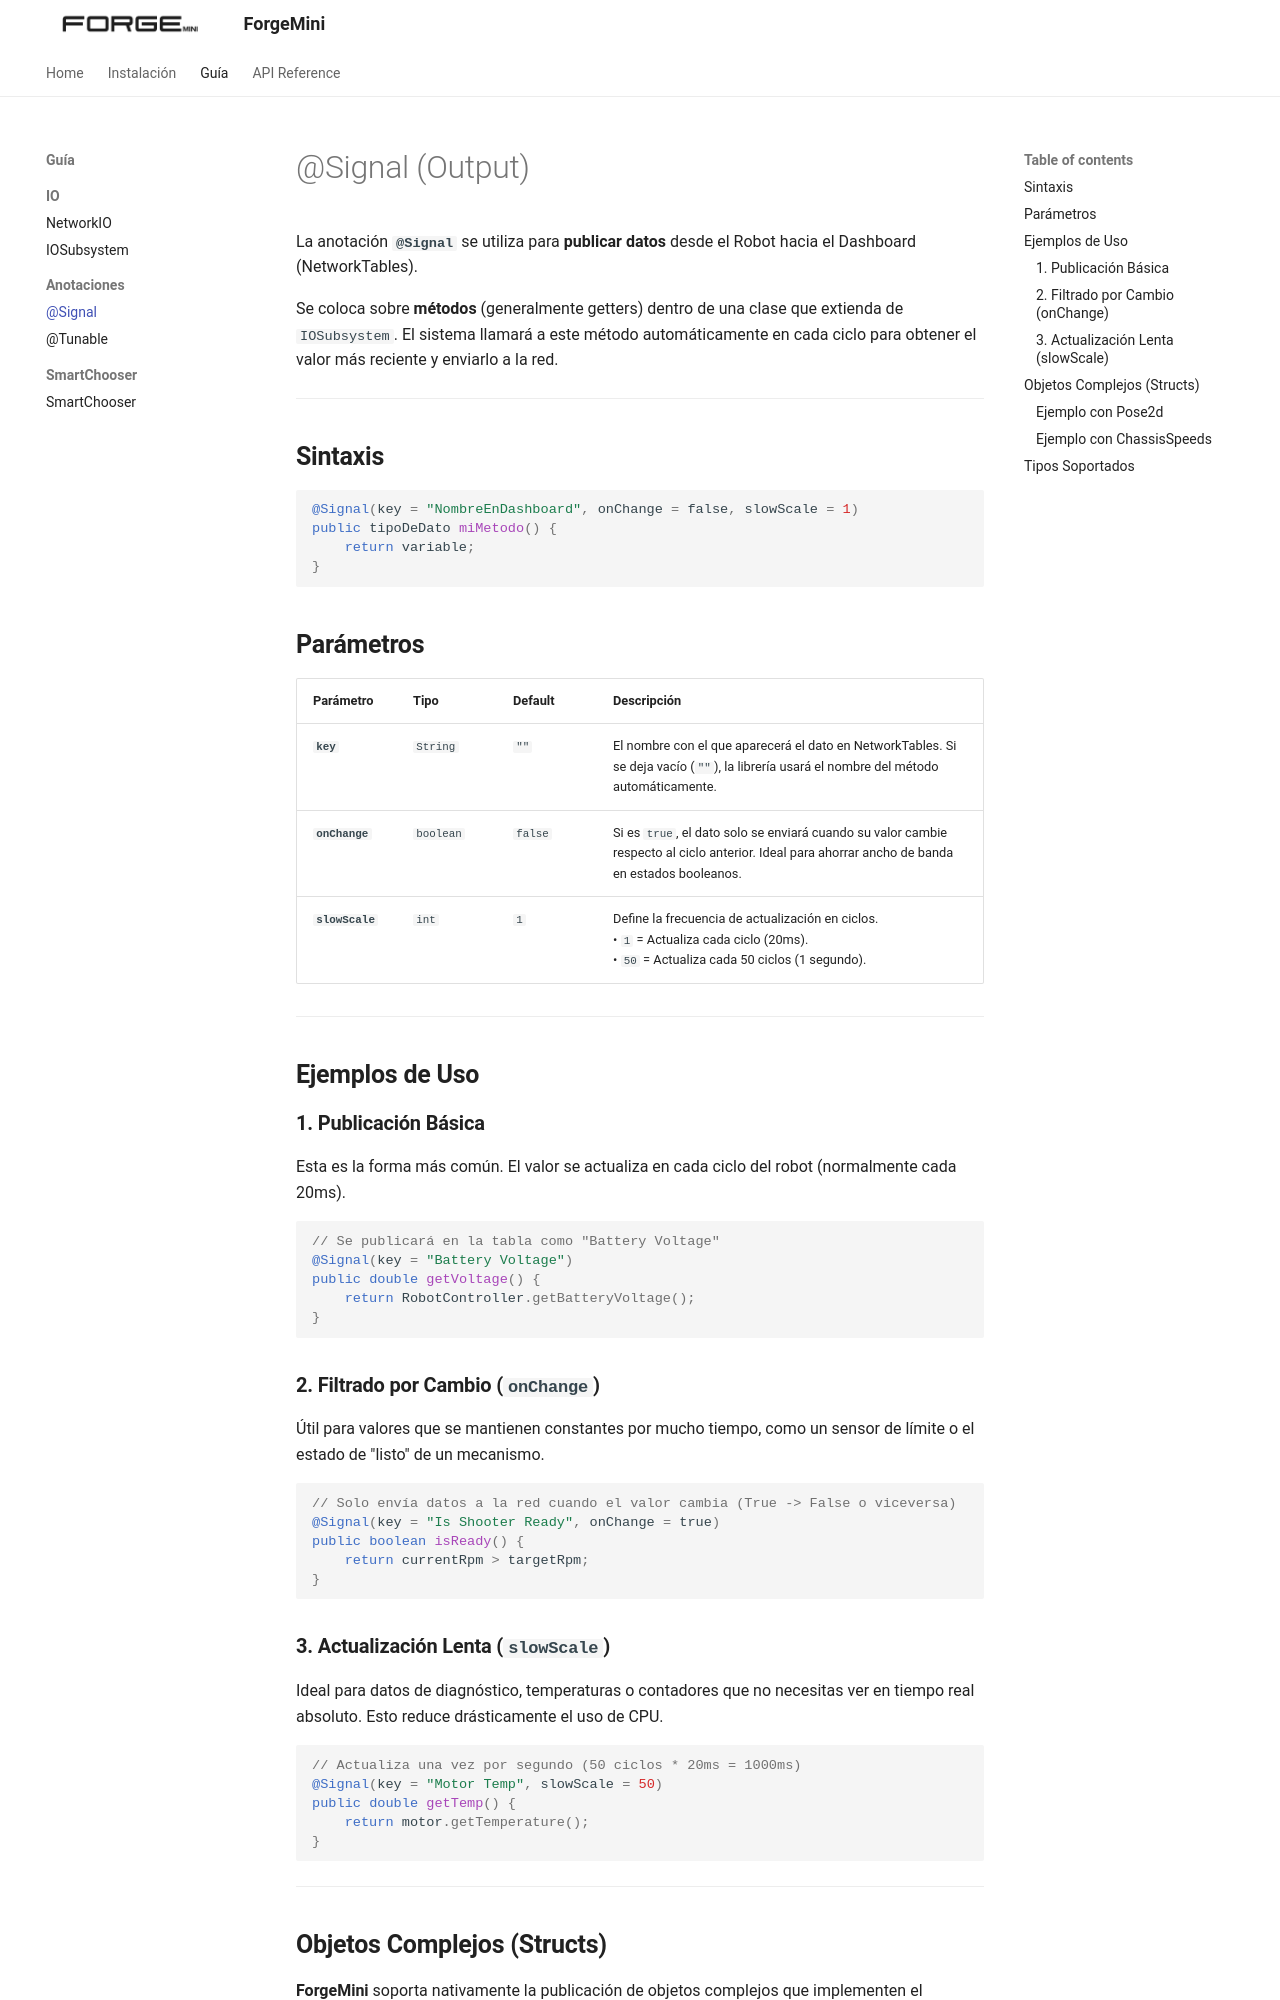

repository: Imcab/FORGEMiniDocs · page: guia/anotaciones/signal/index.html · generator: mkdocs

# @Signal (Output)

La anotación **`@Signal`** se utiliza para **publicar datos** desde el Robot hacia el Dashboard (NetworkTables).

Se coloca sobre **métodos** (generalmente getters) dentro de una clase que extienda de `IOSubsystem`. El sistema llamará a este método automáticamente en cada ciclo para obtener el valor más reciente y enviarlo a la red.

---

## **Sintaxis**

```java
@Signal(key = "NombreEnDashboard", onChange = false, slowScale = 1)
public tipoDeDato miMetodo() {
    return variable;
}
```

## **Parámetros**

| Parámetro | Tipo | Default | Descripción |
| :--- | :--- | :--- | :--- |
| **`key`** | `String` | `""` | El nombre con el que aparecerá el dato en NetworkTables. Si se deja vacío (`""`), la librería usará el nombre del método automáticamente. |
| **`onChange`** | `boolean` | `false` | Si es `true`, el dato solo se enviará cuando su valor cambie respecto al ciclo anterior. Ideal para ahorrar ancho de banda en estados booleanos. |
| **`slowScale`** | `int` | `1` | Define la frecuencia de actualización en ciclos. <br>• `1` = Actualiza cada ciclo (20ms). <br>• `50` = Actualiza cada 50 ciclos (1 segundo). |

---

## **Ejemplos de Uso**

### **1. Publicación Básica**
Esta es la forma más común. El valor se actualiza en cada ciclo del robot (normalmente cada 20ms).

```java
// Se publicará en la tabla como "Battery Voltage"
@Signal(key = "Battery Voltage")
public double getVoltage() {
    return RobotController.getBatteryVoltage();
}
```

### **2. Filtrado por Cambio (`onChange`)**
Útil para valores que se mantienen constantes por mucho tiempo, como un sensor de límite o el estado de "listo" de un mecanismo.

```java
// Solo envía datos a la red cuando el valor cambia (True -> False o viceversa)
@Signal(key = "Is Shooter Ready", onChange = true)
public boolean isReady() {
    return currentRpm > targetRpm;
}
```

### **3. Actualización Lenta (`slowScale`)**
Ideal para datos de diagnóstico, temperaturas o contadores que no necesitas ver en tiempo real absoluto. Esto reduce drásticamente el uso de CPU.

```java
// Actualiza una vez por segundo (50 ciclos * 20ms = 1000ms)
@Signal(key = "Motor Temp", slowScale = 50)
public double getTemp() {
    return motor.getTemperature();
}
```

---
